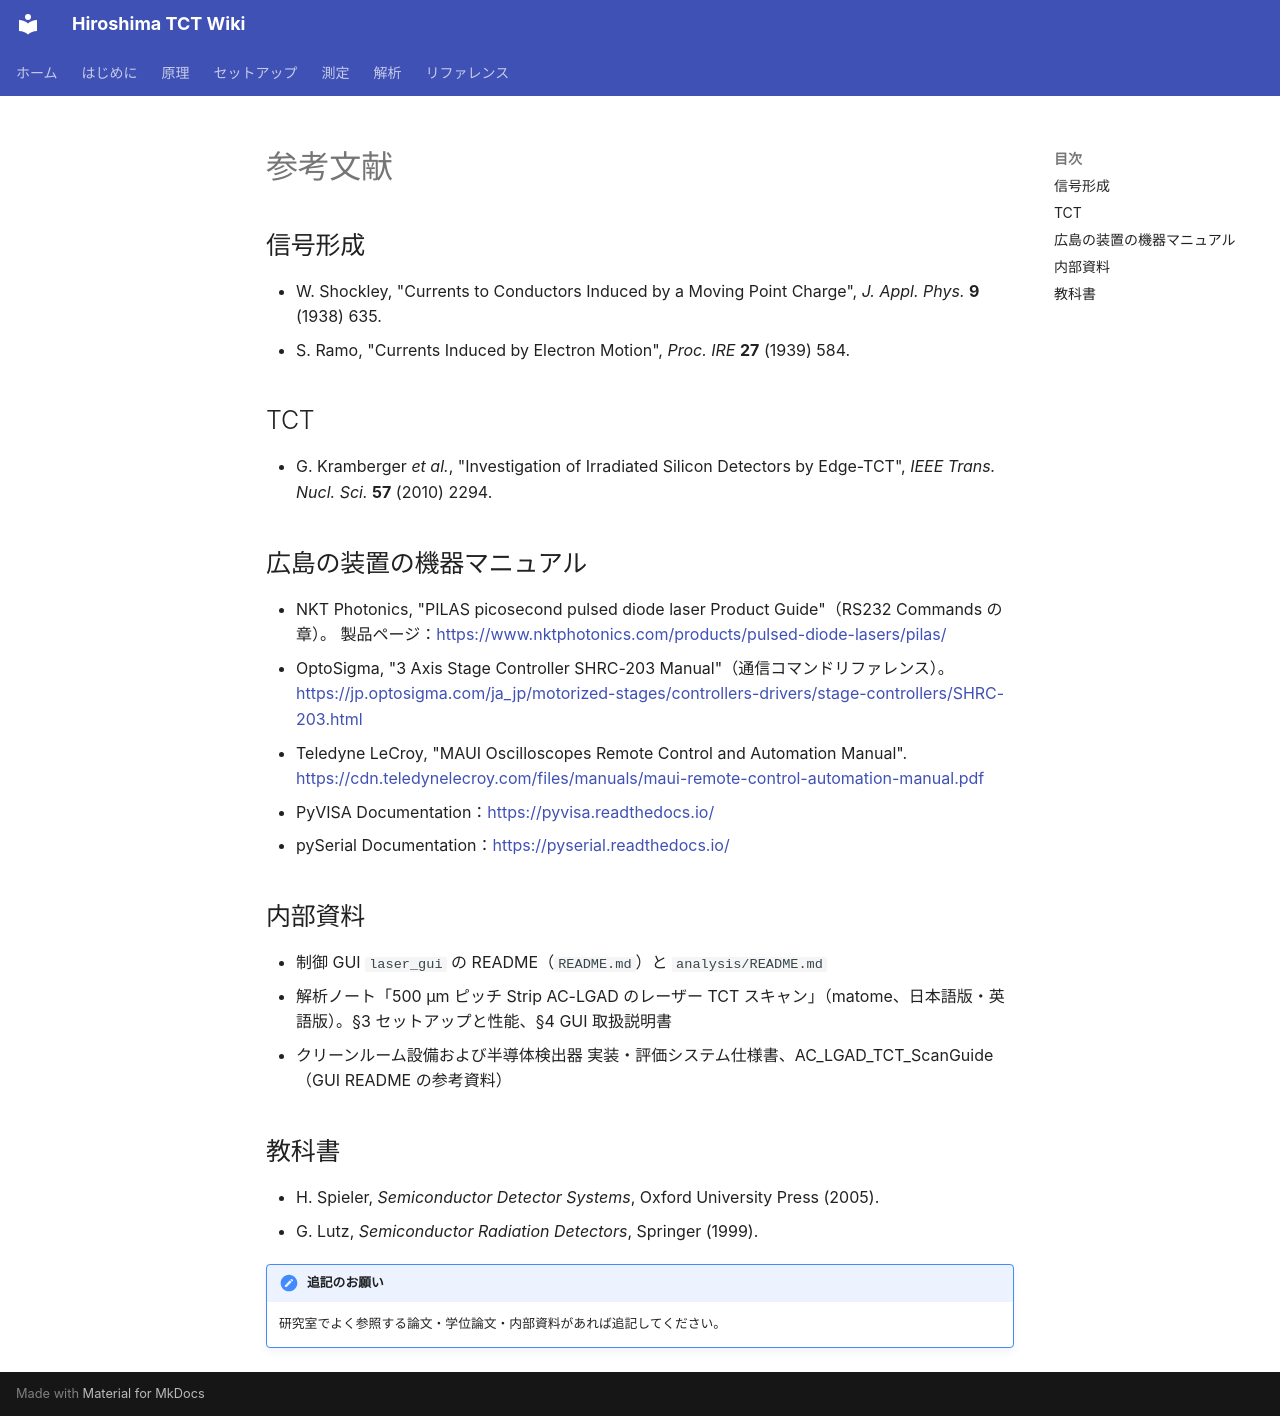

repository: Kanato-M/Hiroshima-TCT-wiki · page: ja/reference/bibliography/index.html · generator: mkdocs

# 参考文献

## 信号形成

- W. Shockley, "Currents to Conductors Induced by a Moving Point Charge", *J. Appl. Phys.* **9** (1938) 635.
- S. Ramo, "Currents Induced by Electron Motion", *Proc. IRE* **27** (1939) 584.

## TCT

- G. Kramberger *et al.*, "Investigation of Irradiated Silicon Detectors by Edge-TCT", *IEEE Trans. Nucl. Sci.* **57** (2010) 2294.

## 広島の装置の機器マニュアル

- NKT Photonics, "PILAS picosecond pulsed diode laser Product Guide"（RS232 Commands の章）。
  製品ページ：<https://www.nktphotonics.com/products/pulsed-diode-lasers/pilas/>
- OptoSigma, "3 Axis Stage Controller SHRC-203 Manual"（通信コマンドリファレンス）。
  <https://jp.optosigma.com/ja_jp/motorized-stages/controllers-drivers/stage-controllers/SHRC-203.html>
- Teledyne LeCroy, "MAUI Oscilloscopes Remote Control and Automation Manual".
  <https://cdn.teledynelecroy.com/files/manuals/maui-remote-control-automation-manual.pdf>
- PyVISA Documentation：<https://pyvisa.readthedocs.io/>
- pySerial Documentation：<https://pyserial.readthedocs.io/>

## 内部資料

- 制御 GUI `laser_gui` の README（`README.md`）と `analysis/README.md`
- 解析ノート「500 µm ピッチ Strip AC-LGAD のレーザー TCT スキャン」（matome、日本語版・英語版）。§3 セットアップと性能、§4 GUI 取扱説明書
- クリーンルーム設備および半導体検出器 実装・評価システム仕様書、AC_LGAD_TCT_ScanGuide（GUI README の参考資料）

## 教科書

- H. Spieler, *Semiconductor Detector Systems*, Oxford University Press (2005).
- G. Lutz, *Semiconductor Radiation Detectors*, Springer (1999).

!!! note "追記のお願い"
    研究室でよく参照する論文・学位論文・内部資料があれば追記してください。
